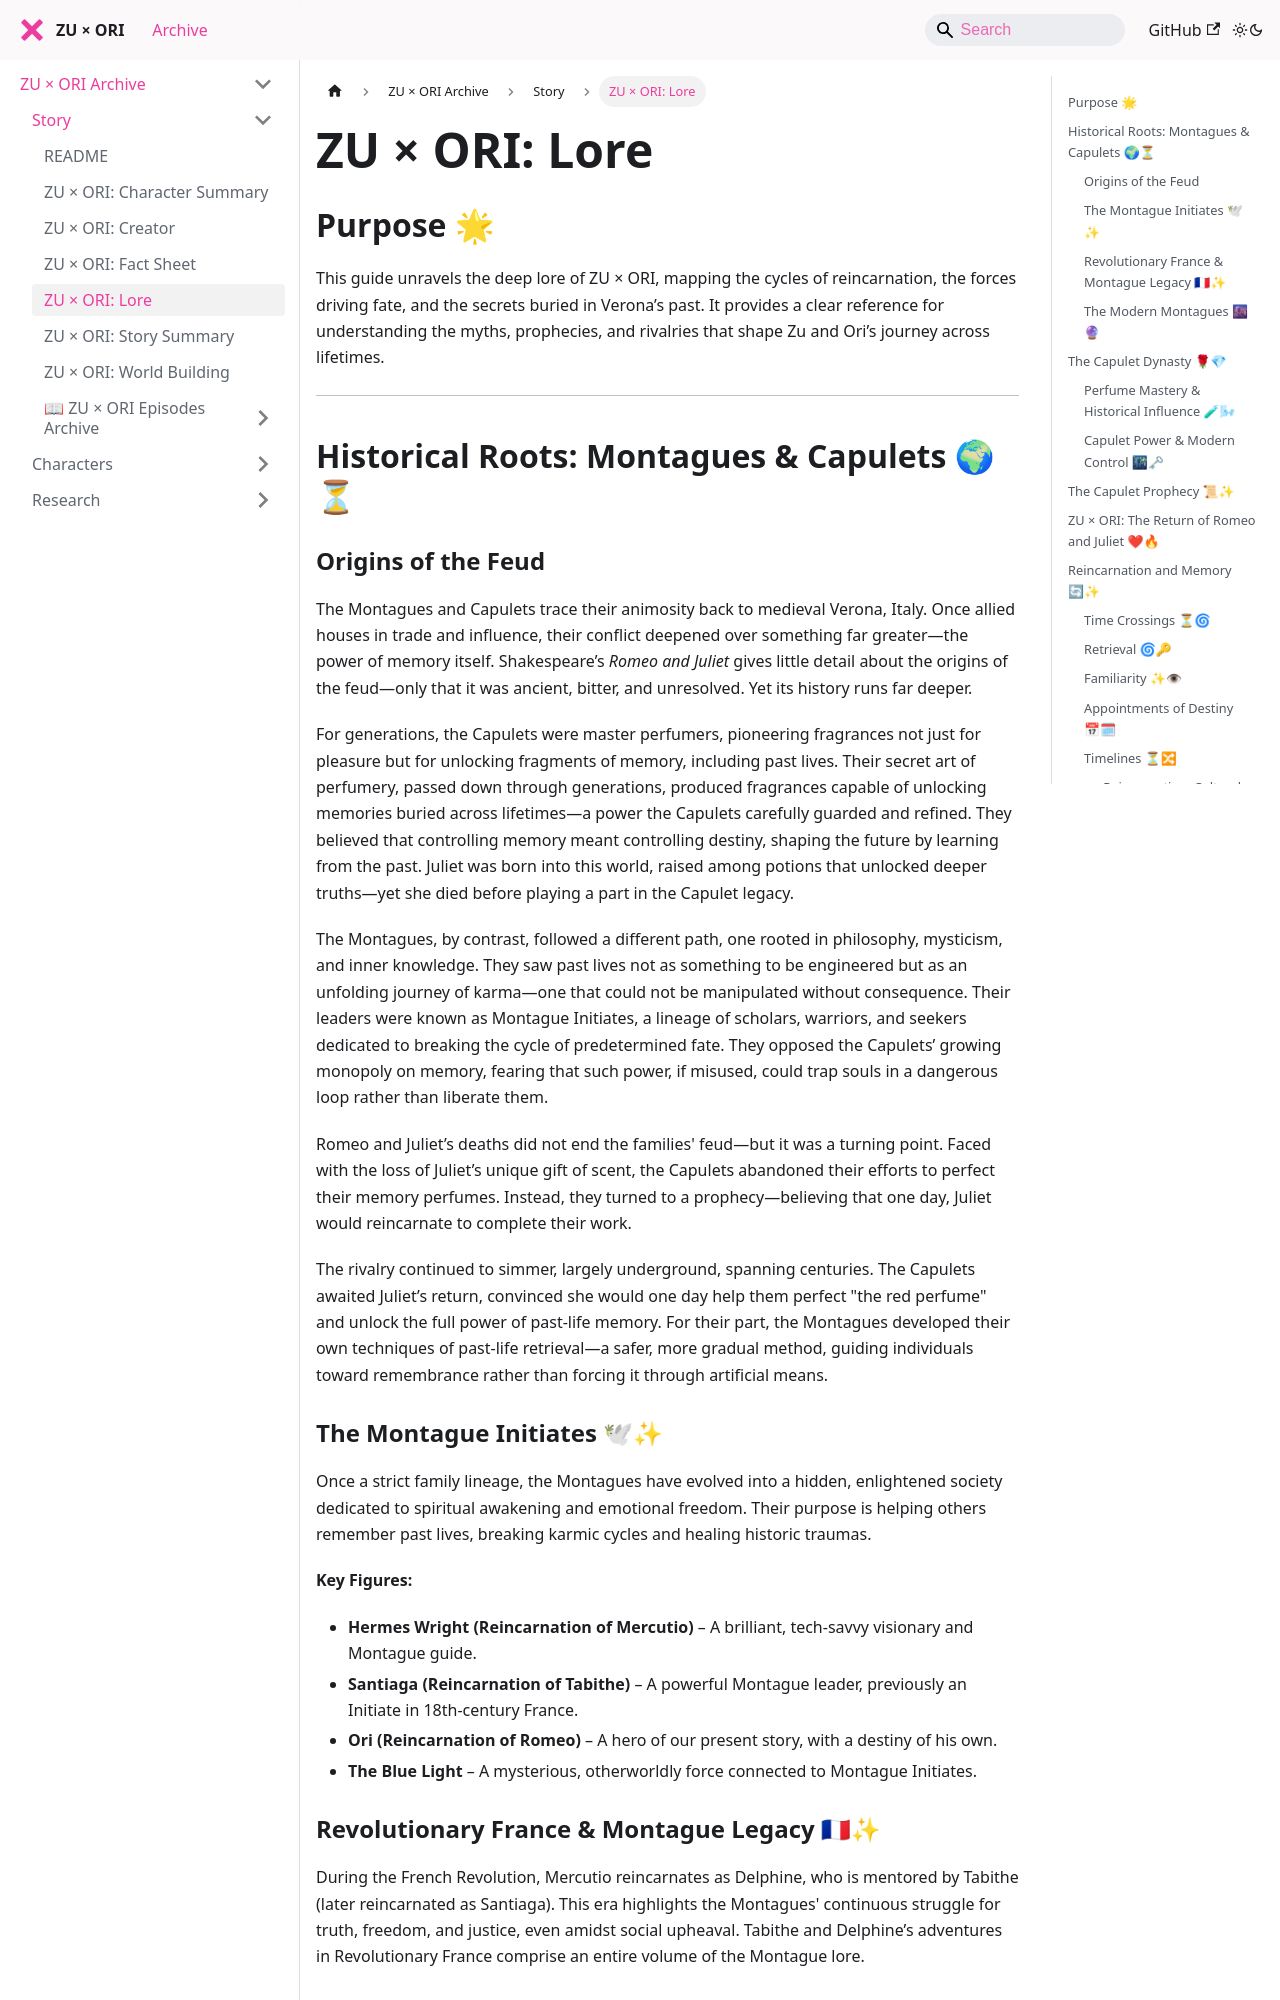

repository: zuxori/zuxori.github.io · page: docs/story/ZUXORI-lore/index.html · generator: docusaurus

# ZU × ORI: Lore  

## Purpose 🌟
This guide unravels the deep lore of ZU × ORI, mapping the cycles of reincarnation, the forces driving fate, and the secrets buried in Verona’s past. It provides a clear reference for understanding the myths, prophecies, and rivalries that shape Zu and Ori’s journey across lifetimes.

---

## Historical Roots: Montagues & Capulets 🌍⏳

### Origins of the Feud
The Montagues and Capulets trace their animosity back to medieval Verona, Italy. Once allied houses in trade and influence, their conflict deepened over something far greater—the power of memory itself. Shakespeare’s *Romeo and Juliet* gives little detail about the origins of the feud—only that it was ancient, bitter, and unresolved. Yet its history runs far deeper. 

For generations, the Capulets were master perfumers, pioneering fragrances not just for pleasure but for unlocking fragments of memory, including past lives. Their secret art of perfumery, passed down through generations, produced fragrances capable of unlocking memories buried across lifetimes—a power the Capulets carefully guarded and refined. They believed that controlling memory meant controlling destiny, shaping the future by learning from the past. Juliet was born into this world, raised among potions that unlocked deeper truths—yet she died before playing a part in the Capulet legacy.

The Montagues, by contrast, followed a different path, one rooted in philosophy, mysticism, and inner knowledge. They saw past lives not as something to be engineered but as an unfolding journey of karma—one that could not be manipulated without consequence. Their leaders were known as  Montague Initiates, a lineage of scholars, warriors, and seekers dedicated to breaking the cycle of predetermined fate. They opposed the Capulets’ growing monopoly on memory, fearing that such power, if misused, could trap souls in a dangerous loop rather than liberate them.  

Romeo and Juliet’s deaths did not end the families' feud—but it was a turning point. Faced with the loss of Juliet’s unique gift of scent, the Capulets abandoned their efforts to perfect their memory perfumes. Instead, they turned to a prophecy—believing that one day, Juliet would reincarnate to complete their work.

The rivalry continued to simmer, largely underground, spanning centuries. The Capulets awaited Juliet’s return, convinced she would one day help them perfect "the red perfume" and unlock the full power of past-life memory. For their part, the Montagues developed their own techniques of past-life retrieval—a safer, more gradual method, guiding individuals toward remembrance rather than forcing it through artificial means.

### The Montague Initiates 🕊✨
Once a strict family lineage, the Montagues have evolved into a hidden, enlightened society dedicated to spiritual awakening and emotional freedom. Their purpose is helping others remember past lives, breaking karmic cycles and healing historic traumas.

**Key Figures:**

- **Hermes Wright (Reincarnation of Mercutio)** – A brilliant, tech-savvy visionary and Montague guide.  
- **Santiaga (Reincarnation of Tabithe)** – A powerful Montague leader, previously an Initiate in 18th-century France.
- **Ori (Reincarnation of Romeo)** – A hero of our present story, with a destiny of his own.
- **The Blue Light** – A mysterious, otherworldly force connected to Montague Initiates.
